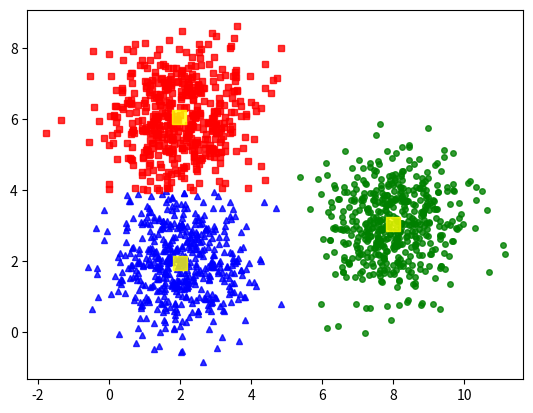

Here is the Python script that generated this plot:
import numpy as np 
import matplotlib.pyplot as plt
from scipy.spatial.distance import cdist

## tạo dữ liệu bằng cách lấy các điểm theo phân phối chuẩn có kỳ vọng tại các điểm có tọa độ (2, 2), (8, 3) và (3, 6)
# ma trận hiệp phương sai giống nhau và là ma trận đơn vị
# mỗi cluster có 500 điểm.
means = [[2,2],[8,3],[2,6]]
cov_matrix = [[1,0],[0,1]]
N=500
X0 = np.random.multivariate_normal(means[0], cov_matrix, N)
X1 = np.random.multivariate_normal(means[1], cov_matrix, N)
X2 = np.random.multivariate_normal(means[2], cov_matrix, N)
X = np.concatenate((X0,X1,X2), axis=0)#Gộp 3 ma trân X0, X1, X2 thành X theo chiều ngang
K = 3
original_label = np.asarray([0]*N + [1]*N + [2]*N)
# print(original_label) 

## Hàm vẽ 
def kmeans_visual(X, label, centers):
    K = np.amax(label) + 1
    X0 = X[label == 0, :]
    X1 = X[label == 1, :]
    X2 = X[label == 2, :]
    
    plt.plot(X0[:, 0], X0[:, 1], 'b^', markersize = 4, alpha = .8)
    plt.plot(X1[:, 0], X1[:, 1], 'go', markersize = 4, alpha = .8)
    plt.plot(X2[:, 0], X2[:, 1], 'rs', markersize = 4, alpha = .8)

    for center in centers:
        plt.plot(center[0], center[1], 's', color="yellow", markersize = 10, alpha = .8)

    plt.axis('equal')
    plt.plot()
    # plt.show()
    plt.savefig("visual.png")
# kmeans_visual(X, original_label)

## Khởi tạo các centers ban đầu 
def kmeans_init_center(X, k):
    return X[np.random.choice(X.shape[0], k)]

## Gán nhãn mới cho các điểm khi biết các centers
def kmeans_assign_labels(X, centers):
    distance = cdist(X,centers)
    return np.argmin(distance, axis=1)

## Cập nhật các centers mới dựa trên dữ liệu vừa được gán nhãn
def kmeans_update_centers(X, labels, K):
    centers = np.ones((K, X.shape[1]))
    for k in range(K):
        X_k = X[labels==k, :]
        centers[k, :] = np.mean(X_k, axis=0)
    return centers

## Kiểm tra điều kiện dừng của thuật toán 
def is_converged(centers, new_centers):
    # return True nếu hai tập giống nhau 
    return (set([tuple(a) for a in centers]) == 
        set([tuple(a) for a in new_centers]))

def kmeans(X, K):
    centers = [kmeans_init_center(X, K)]
    print(centers)
    labels = []
    while True:
        labels.append(kmeans_assign_labels(X, centers[-1]))
        new_centers = kmeans_update_centers(X, labels[-1], K)
        if is_converged(centers[-1], new_centers):
            break
        centers.append(new_centers)
    return centers, labels

centers, labels = kmeans(X, K)
print('Centers: ')
print(centers[-1])
kmeans_visual(X, labels[-1], centers[-1])
